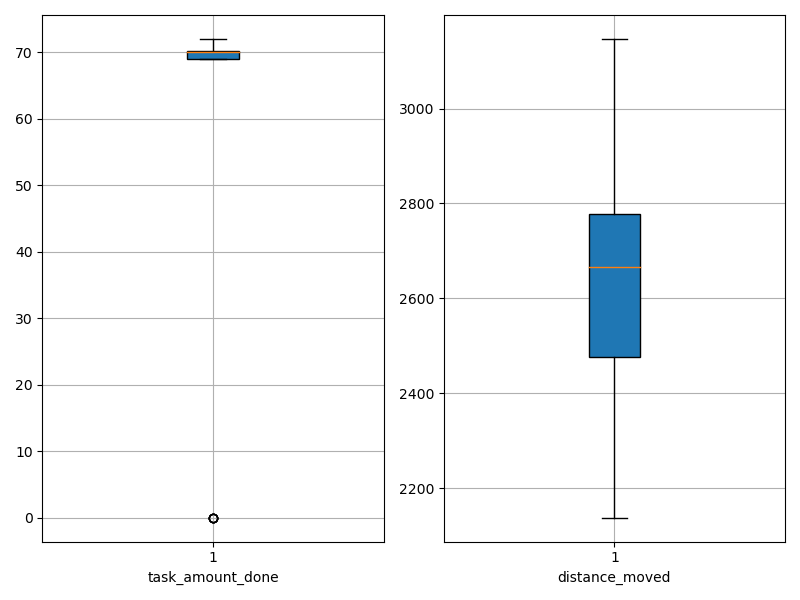

The file beside this chart, header and first rows:
agent_id, task_amount_done, distance_moved
0, 70.0, 2672
1, 71.0, 2676
2, 69.0, 2344
3, 70.0, 2524
4, 69.0, 2585
5, 71.0, 2146
6, 70.0, 2188
7, 72.0, 2462
8, 70.0, 2552
9, 70.0, 2272
10, 69.0, 2695
11, 71.0, 2430
12, 69.0, 2481
13, 70.0, 2570
14, 69.0, 2820
15, 70.0, 2495
16, 70.0, 2766
17, 71.0, 2811
18, 70.0, 2779
19, 70.0, 2641
20, 69.0, 2718
21, 0.0, 3106
22, 69.0, 2662
23, 0.0, 2933
24, 69.0, 2598
25, 70.0, 2870
26, 69.0, 2790
27, 71.0, 2817
28, 69.0, 2661
29, 69.0, 2591
30, 70.0, 2768
31, 70.0, 2465
32, 70.0, 2421
33, 70.0, 2849
34, 70.0, 2696
35, 70.0, 2622
36, 71.0, 2868
37, 69.0, 2727
38, 70.0, 2675
39, 69.0, 2379
40, 0.0, 3066
41, 71.0, 2793
42, 71.0, 2672
43, 69.0, 2748
44, 71.0, 2576
45, 71.0, 2737
46, 69.0, 2707
47, 0.0, 2992
48, 71.0, 2777
49, 70.0, 2321
50, 69.0, 2138
51, 70.0, 2796
52, 71.0, 2592
53, 70.0, 2387
54, 70.0, 2358
55, 0.0, 3147
56, 71.0, 2730
57, 71.0, 2348
58, 70.0, 2444
59, 70.0, 2553
